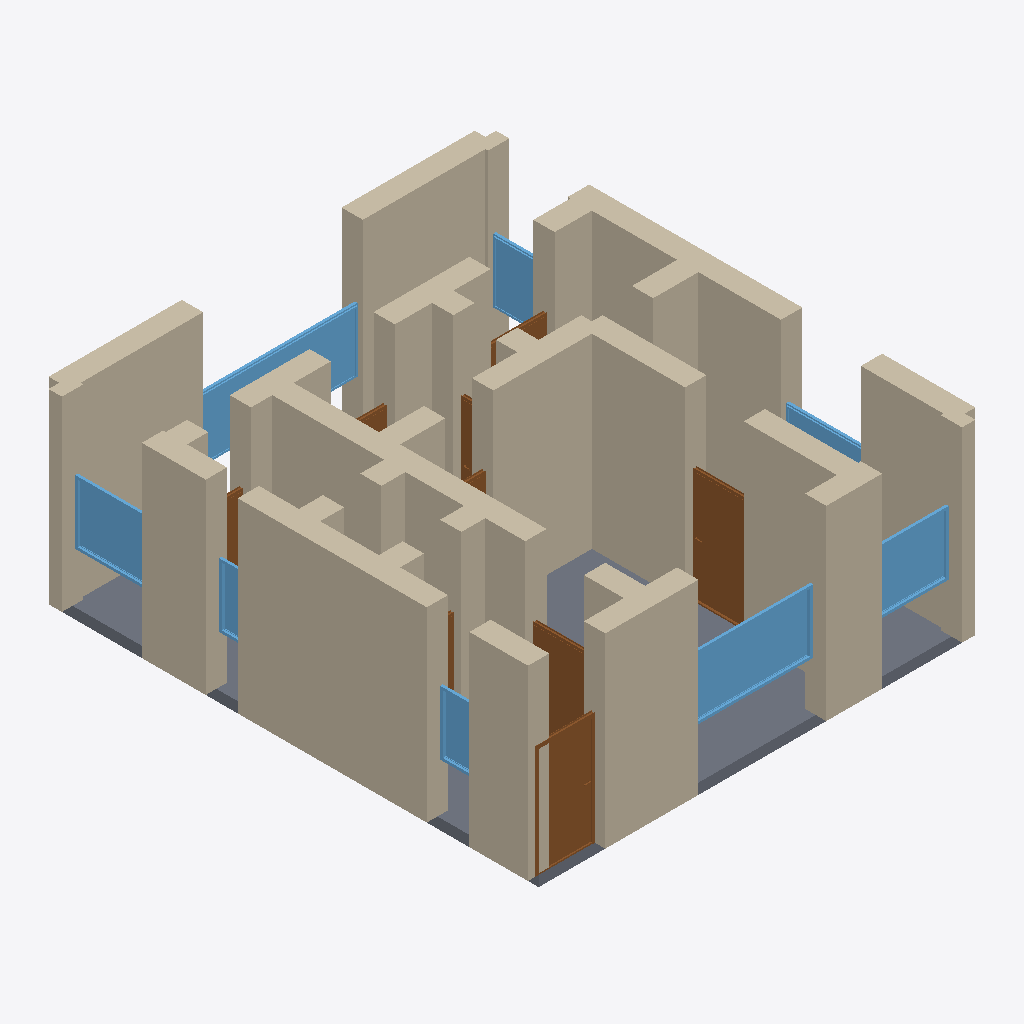
Isometric view of an IFC building model (IFC-SPF (STEP), schema IFC4, length unit metre), seen from the south-west, elements coloured by IFC class: 35 walls (beige), 9 doors (brown), 8 windows (light blue), 1 slab (grey).
Extent 8.4 m × 9.4 m × 3.7 m (x, y, z). Storeys (1): Ground Floor at 0.00 m. Elements (55): 35 IfcWall, 11 IfcDoor, 8 IfcWindow, 1 IfcSlab.

HEADER;
FILE_DESCRIPTION(('ViewDefinition[DesignTransferView]'),'2;1');
FILE_NAME('/dev/null','2026-05-05T20:50:18+05:30',(''),(''),'IfcOpenShell 0.8.5','IfcOpenShell 0.8.5','Nobody');
FILE_SCHEMA(('IFC4'));
ENDSEC;
DATA;
#1=IFCPROJECT('2tiwzOQKfEkA46aURHUzfZ',$,'A Krakow Stare Miasto 2-pokoje — UNESCO Renaissance Old Town',$,$,$,$,(#10),#5);
#12=IFCSITE('3wFBKcX3D4TeyRN_GzEx_d',$,'Site',$,$,$,$,$,$,$,$,$,$,$);
#13=IFCBUILDING('3uPQAQakr8n9J0okWYUwry',$,'Building',$,$,$,$,$,$,$,$,$);
#16=IFCBUILDINGSTOREY('3btT8BBlrCUOMf57ON2aY0',$,'Ground Floor',$,$,#22,$,$,$,$);
#244=IFCWALL('0SnH1GaZz4bfjDH7xVZEjN',$,'Exterior Wall',$,$,#265,#260,$,$);
#23=IFCWALL('1iiLTkAz13$erUg64zZTpA',$,'Exterior Wall',$,$,#45,#39,$,$);
#398=IFCWALL('05al9oXND5SOkyhR$jlRrP',$,'Interior Wall',$,$,#419,#414,$,$);
#112=IFCWALL('2Sl5_f_gD4b8EaObcxsxTL',$,'Exterior Wall',$,$,#133,#128,$,$);
#2378=IFCSLAB('2WvbctsZXFiB$S9UCiMv_E',$,'Floor',$,$,#2395,#2390,$,.FLOOR.);
#156=IFCWALL('11WdKD9Lv5eOUZfCA1VtwO',$,'Exterior Wall',$,$,#177,#172,$,$);
#222=IFCWALL('09$mEz8in8ZwLmstqtEgWn',$,'Exterior Wall',$,$,#243,#238,$,$);
#266=IFCWALL('0bPQrDRXvDVP70785I_jeP',$,'Exterior Wall',$,$,#287,#282,$,$);
#178=IFCWALL('3H1zfiZpXDaOGGHpO1HEPk',$,'Exterior Wall',$,$,#199,#194,$,$);
#46=IFCWALL('27cbGsqyL8I8i4s$0DuInu',$,'Exterior Wall',$,$,#67,#62,$,$);
#376=IFCWALL('0yK90ttoX8RuneLjPw9ev1',$,'Interior Wall',$,$,#397,#392,$,$);
#90=IFCWALL('2Z_SNjHVD9pvE8jEc6UA2H',$,'Exterior Wall',$,$,#111,#106,$,$);
#420=IFCWALL('0ZaKubDE1EfuHw7qBKC4Lh',$,'Interior Wall',$,$,#441,#436,$,$);
#596=IFCWALL('0RX5Q25V9CLBBj082Tg5jG',$,'Interior Wall',$,$,#617,#612,$,$);
#464=IFCWALL('2nQ92CVgf1lOkKMi648SBG',$,'Interior Wall',$,$,#485,#480,$,$);
#1729=IFCWINDOW('3RGAtg2Bz8yRhNBMswgs6l',$,'Window',$,$,#1783,#1778,$,1.2,2.4,$,$,$);
#310=IFCWALL('3EUgRtPqz2aQ03LfGMuZJE',$,'Interior Wall',$,$,#331,#326,$,$);
#68=IFCWALL('1FQweBpIfCe905JBy8Y85H',$,'Exterior Wall',$,$,#89,#84,$,$);
#200=IFCWALL('1AQjIrGLP4uO0TIjszFBNa',$,'Exterior Wall',$,$,#221,#216,$,$);
#750=IFCWALL('19tBtFYkTCZxjoTbkZz1mV',$,'Interior Wall',$,$,#771,#766,$,$);
#1134=IFCDOOR('0DKVYCYs90yBIWjEq20uzQ',$,'Door',$,$,#1218,#1213,$,2.1,1.1,$,$,$);
#706=IFCWALL('0iSTyRbQHDUBp09Gxh87_x',$,'Interior Wall',$,$,#727,#722,$,$);
#794=IFCDOOR('0ckrs7aVXFJRD3xxu8S7s_',$,'Door',$,$,#878,#873,$,2.1,1.1,$,$,$);
#1894=IFCWINDOW('23F8oRJiT4YggokSsjGJlw',$,'Window',$,$,#1948,#1943,$,1.2,3.0,$,$,$);
#332=IFCWALL('2gfPN0F75E495EWXT3o86s',$,'Interior Wall',$,$,#353,#348,$,$);
#684=IFCWALL('1gNqtT1BbDsRmLX816NpO3',$,'Interior Wall',$,$,#705,#700,$,$);
#530=IFCWALL('1HmFDEsV1A0hGpqCwiLIPE',$,'Interior Wall',$,$,#551,#546,$,$);
#1949=IFCWINDOW('2RYOc33hvEGBEGIupRFPC8',$,'Window',$,$,#2003,#1998,$,1.2,1.5,$,$,$);
#1784=IFCWINDOW('306yLr7$j2TArI2yHUGn7L',$,'Window',$,$,#1838,#1833,$,1.2,1.5,$,$,$);
#486=IFCWALL('0mOlaoxizFzgRl$3lxRMW2',$,'Interior Wall',$,$,#507,#502,$,$);
#618=IFCWALL('0QarA8UEj7k8fhU0XxqKha',$,'Interior Wall',$,$,#639,#634,$,$);
#552=IFCWALL('0mWyFVWeb4YRqWA7azOXEE',$,'Interior Wall',$,$,#573,#568,$,$);
#879=IFCDOOR('137WtMrsn2luSqYzr$LqcK',$,'Door',$,$,#963,#958,$,2.1,1.1,$,$,$);
#134=IFCWALL('0z$5J5vrb5OBN4lEjjU0ft',$,'Exterior Wall',$,$,#155,#150,$,$);
#2004=IFCWINDOW('0BsgaVOoj0kB78c2lwwfxh',$,'Window',$,$,#2058,#2053,$,1.2,1.5,$,$,$);
#772=IFCWALL('2sGXpc8gD7tB1NYWPKrZq$',$,'Interior Wall',$,$,#793,#788,$,$);
#442=IFCWALL('1gNON1bUnApe67Kgi0Z8qK',$,'Interior Wall',$,$,#463,#458,$,$);
#2114=IFCWINDOW('3SfNwU20b9993QstI7_0P3',$,'Window',$,$,#2168,#2163,$,1.2,0.8,$,$,$);
#288=IFCWALL('1aZ3uKkEv8cQNyvH_6kwCB',$,'Interior Wall',$,$,#309,#304,$,$);
#728=IFCWALL('2Qk3BYxBT32B0lbeCCwHKl',$,'Interior Wall',$,$,#749,#744,$,$);
#1839=IFCWINDOW('20Vl7gu2z9iv_uqtKy2S28',$,'Window',$,$,#1893,#1888,$,1.2,1.5,$,$,$);
#2059=IFCWINDOW('2EGOen_tHE2O0lJLyOmkOz',$,'Window',$,$,#2113,#2108,$,1.2,0.6,$,$,$);
#574=IFCWALL('0lBYRRC2z5MBXMdzQmIHhz',$,'Interior Wall',$,$,#595,#590,$,$);
#354=IFCWALL('2g4kFta7z5uRYy1xQqAX9b',$,'Interior Wall',$,$,#375,#370,$,$);
#640=IFCWALL('2qRkwZYxz2M8MmPf_8ldj9',$,'Interior Wall',$,$,#661,#656,$,$);
#1389=IFCDOOR('30$rJZoVj5DAVnWjOYWINn',$,'Door',$,$,#1473,#1468,$,2.1,0.8,$,$,$);
#662=IFCWALL('0QjA3UzuTBswn5FevotbxT',$,'Interior Wall',$,$,#683,#678,$,$);
#1474=IFCDOOR('3z4JNS57H0OOLke$KEfdW6',$,'Door',$,$,#1558,#1553,$,2.1,0.8,$,$,$);
#508=IFCWALL('0h4CLLe1z90OpyOXWBjXf0',$,'Interior Wall',$,$,#529,#524,$,$);
#1644=IFCDOOR('3Xqbwp6HL4xuL9hMoQlYkD',$,'Door',$,$,#1728,#1723,$,2.1,1.2,$,$,$);
#1559=IFCDOOR('19yq2b1P52SBE7E0YKJ$8O',$,'Door',$,$,#1643,#1638,$,2.1,1.2,$,$,$);
#964=IFCDOOR('3E9RqTqOTAVR_A8sYxH5aY',$,'Door',$,$,#1048,#1043,$,2.1,0.7,$,$,$);
#1219=IFCDOOR('1z4kKa6lX1A9SW2P7gMX8z',$,'Door',$,$,#1303,#1298,$,2.1,0.9,$,$,$);
ENDSEC;
